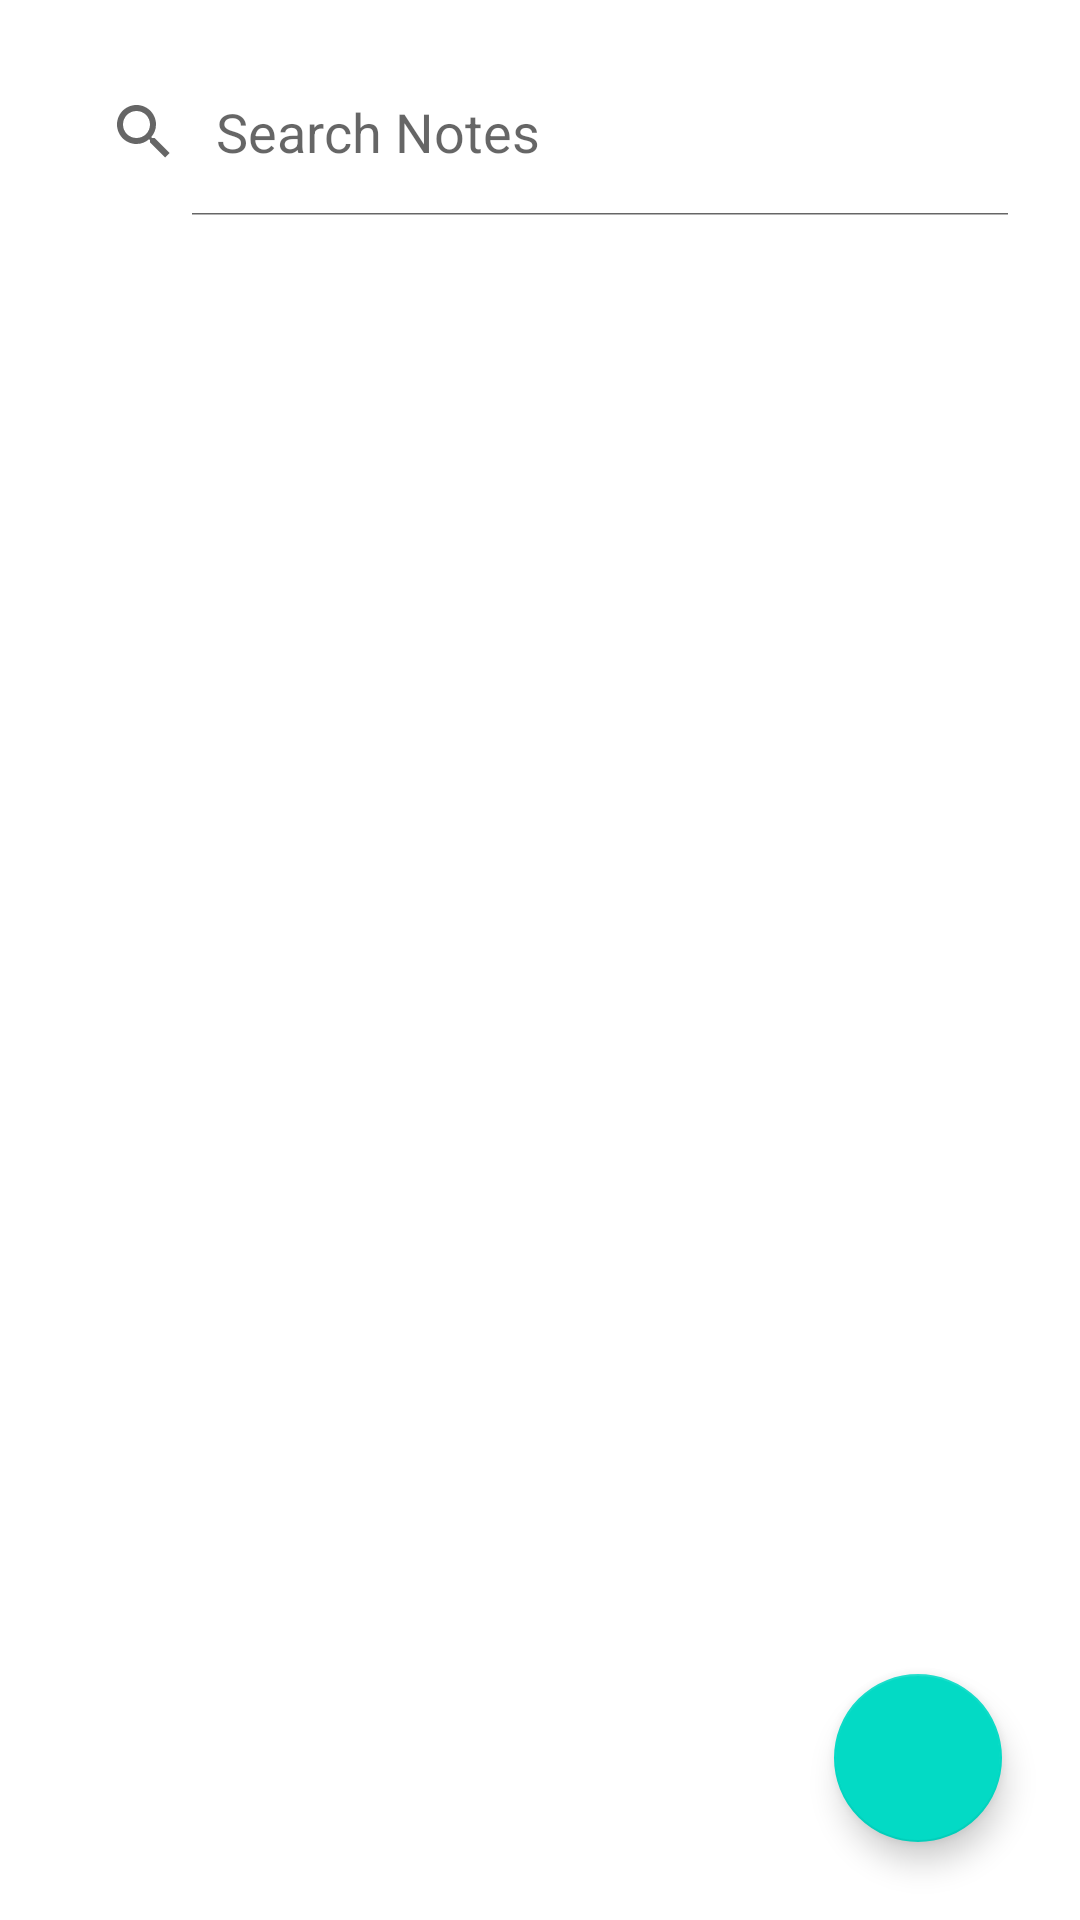

Write the Android layout XML for this screen, with the resource values it uses.
<!-- AndroidManifest.xml: application theme Theme.Notin -->
<!-- res/layout/activity_main.xml -->
<?xml version="1.0" encoding="utf-8"?>
<androidx.constraintlayout.widget.ConstraintLayout xmlns:android="http://schemas.android.com/apk/res/android"
    xmlns:app="http://schemas.android.com/apk/res-auto"
    xmlns:tools="http://schemas.android.com/tools"
    android:layout_width="match_parent"
    android:layout_height="match_parent"
    tools:context=".MainActivity">



    <SearchView
        android:id="@+id/searchView"
        android:layout_width="match_parent"
        android:layout_height="?attr/actionBarSize"
        android:layout_margin="16dp"
        android:elevation="8dp"
        android:iconifiedByDefault="false"
        android:queryHint="Search Notes"
        app:layout_constraintEnd_toEndOf="parent"
        app:layout_constraintStart_toStartOf="parent"
        app:layout_constraintTop_toTopOf="parent" />

    <androidx.recyclerview.widget.RecyclerView
        android:id="@+id/recycler_view"
        android:layout_width="match_parent"
        android:layout_height="0dp"
        app:layout_constraintBottom_toBottomOf="parent"
        app:layout_constraintEnd_toEndOf="parent"
        app:layout_constraintStart_toStartOf="parent"
        tools:listitem="@layout/list_item"
        app:layout_constraintTop_toBottomOf="@id/searchView">


    </androidx.recyclerview.widget.RecyclerView>

    <com.google.android.material.floatingactionbutton.FloatingActionButton
        android:id="@+id/fb_add_note"
        android:layout_width="wrap_content"
        android:layout_height="wrap_content"
        android:layout_marginEnd="26dp"
        android:layout_marginBottom="26dp"
        android:clickable="true"
        app:layout_constraintBottom_toBottomOf="parent"
        app:layout_constraintEnd_toEndOf="parent"
        app:srcCompat="@drawable/ic_baseline_add_24" />

</androidx.constraintlayout.widget.ConstraintLayout>
<!-- res/layout/list_item.xml (included above) -->
<?xml version="1.0" encoding="utf-8"?>
<androidx.cardview.widget.CardView xmlns:android="http://schemas.android.com/apk/res/android"
    android:layout_width="match_parent"
    android:id="@+id/card_layout"
    android:layout_height="wrap_content"
    xmlns:app="http://schemas.android.com/apk/res-auto"
    android:layout_margin="8dp"
    android:background="@color/white"
    app:cardCornerRadius="8dp"
    android:elevation="8dp">

    <LinearLayout
        android:layout_width="match_parent"
        android:layout_height="wrap_content"
        android:orientation="vertical">

        <RelativeLayout
            android:layout_width="match_parent"
            android:layout_height="wrap_content">

            <TextView
                android:id="@+id/tv_title"
                android:layout_width="match_parent"
                android:layout_height="wrap_content"
                android:layout_alignParentStart="true"
                android:text="Title"
                android:textSize="26dp"
                android:textColor="@color/black"/>


        </RelativeLayout>

        <TextView
            android:id="@+id/tv_note"
            android:layout_width="match_parent"
            android:layout_height="wrap_content"
            android:layout_alignParentStart="true"
            android:text="Note"
            android:textSize="14sp"
            android:textColor="@color/black"/>

        <TextView
            android:id="@+id/tv_date"
            android:layout_width="match_parent"
            android:layout_height="wrap_content"
            android:layout_alignParentStart="true"
            android:text="Date"
            android:textSize="14sp"
            android:textColor="@color/black"/>
    </LinearLayout>

</androidx.cardview.widget.CardView>
<!-- resources referenced by this layout -->
<resources>
  <color name="black">#FF000000</color>
  <color name="white">#FFFFFFFF</color>
  <style name="Theme.Notin" parent="Theme.MaterialComponents.DayNight.NoActionBar">
          
          <item name="colorPrimary">@color/purple_500</item>
          <item name="colorPrimaryVariant">@color/purple_700</item>
          <item name="colorOnPrimary">@color/white</item>
          
          <item name="colorSecondary">@color/teal_200</item>
          <item name="colorSecondaryVariant">@color/teal_700</item>
          <item name="colorOnSecondary">@color/black</item>
          
          <item name="android:statusBarColor">?attr/colorPrimaryVariant</item>
          
      </style>
  <color name="purple_500">#FF6200EE</color>
  <color name="purple_700">#FF3700B3</color>
  <color name="teal_200">#FF03DAC5</color>
  <color name="teal_700">#FF018786</color>
</resources>
